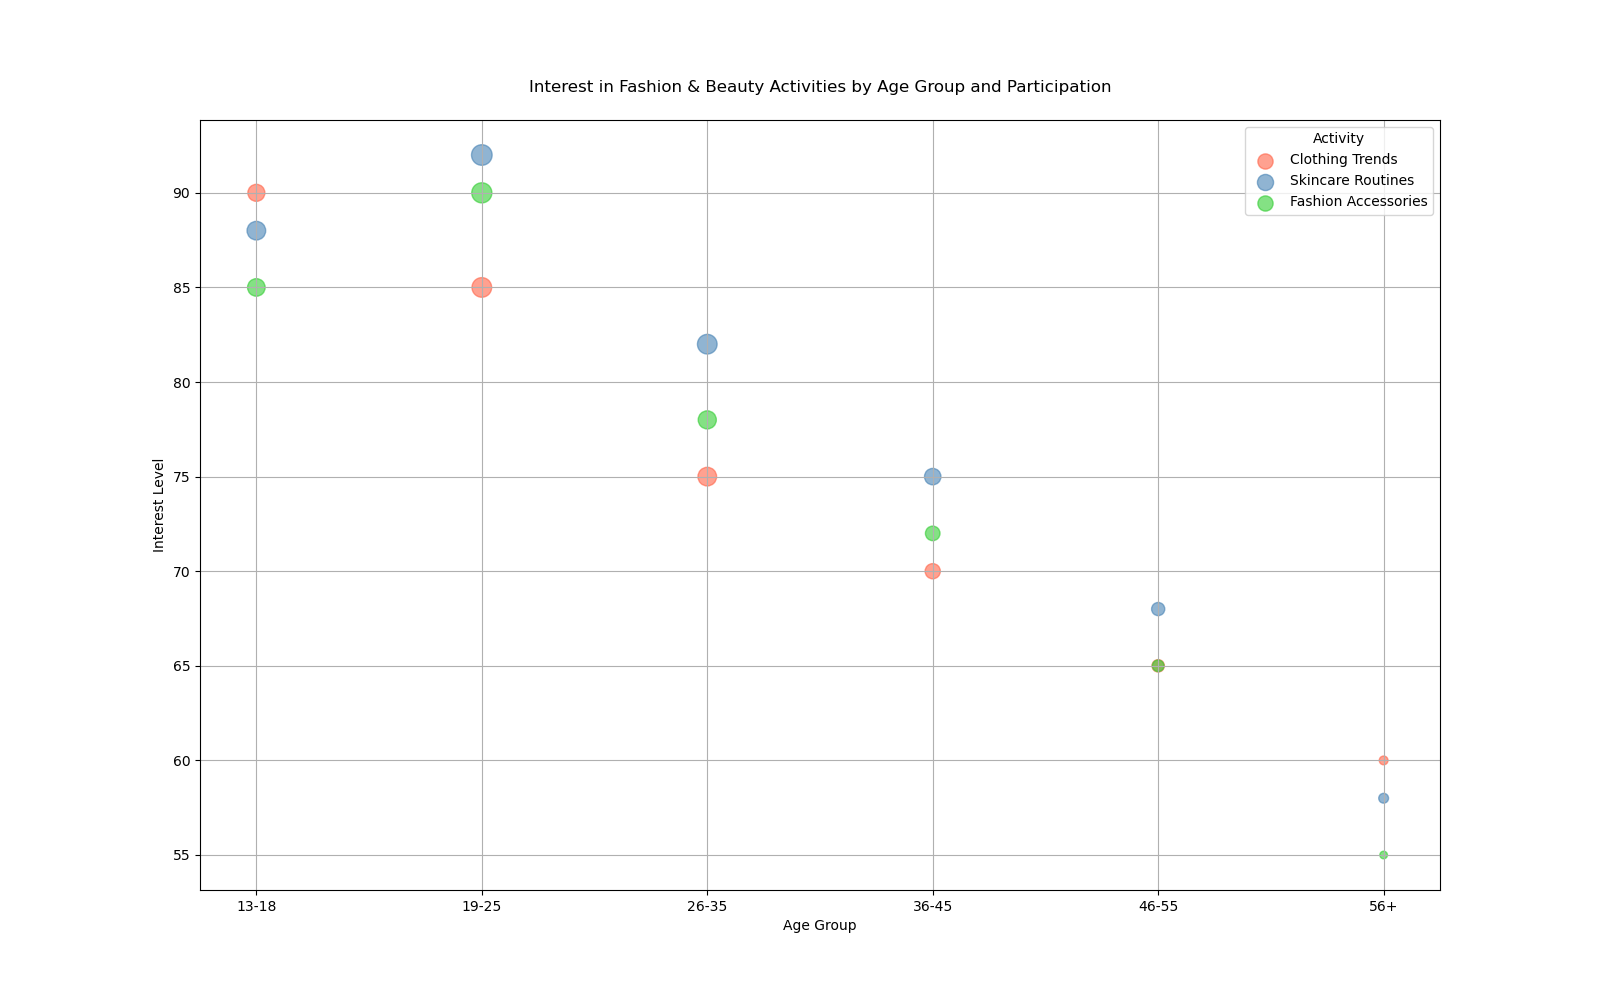

Values plotted in this chart, from the file beside it:
Topic, Age Group, Interest Level, Participants, Activity
Fashion, 13-18, 90, 150000, Clothing Trends
Fashion, 19-25, 85, 200000, Clothing Trends
Fashion, 26-35, 75, 180000, Clothing Trends
Fashion, 36-45, 70, 120000, Clothing Trends
Fashion, 46-55, 65, 80000, Clothing Trends
Fashion, 56+, 60, 40000, Clothing Trends
Beauty, 13-18, 88, 180000, Skincare Routines
Beauty, 19-25, 92, 220000, Skincare Routines
Beauty, 26-35, 82, 200000, Skincare Routines
Beauty, 36-45, 75, 140000, Skincare Routines
Beauty, 46-55, 68, 90000, Skincare Routines
Beauty, 56+, 58, 50000, Skincare Routines
Accessories, 13-18, 85, 160000, Fashion Accessories
Accessories, 19-25, 90, 210000, Fashion Accessories
Accessories, 26-35, 78, 170000, Fashion Accessories
Accessories, 36-45, 72, 110000, Fashion Accessories
Accessories, 46-55, 65, 70000, Fashion Accessories
Accessories, 56+, 55, 30000, Fashion Accessories
